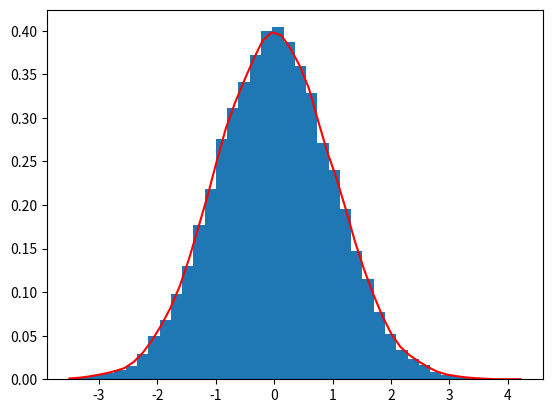

Write the Python code that produced this figure.
def get_kde(x,data_array,bandwidth=0.1):
    def gauss(x):
        import math
        return (1/math.sqrt(2*math.pi))*math.exp(-0.5*(x**2))
    N=len(data_array)
    res=0
    if len(data_array)==0:
        return 0
    for i in range(len(data_array)):
        res += gauss((x-data_array[i])/bandwidth)
    res /= (N*bandwidth)
    return res
import numpy as np
input_array=np.random.randn(20000).tolist()
print(input_array)
bandwidth=1.05*np.std(input_array)*(len(input_array)**(-1/5))
x_array=np.linspace(min(input_array),max(input_array),50)
y_array=[get_kde(x_array[i],input_array,bandwidth) for i in range(x_array.shape[0])]


import matplotlib.pyplot as plt
plt.figure(1)
plt.hist(input_array,bins=40,density=True)
plt.plot(x_array.tolist(),y_array,color='red',linestyle='-')
plt.show()